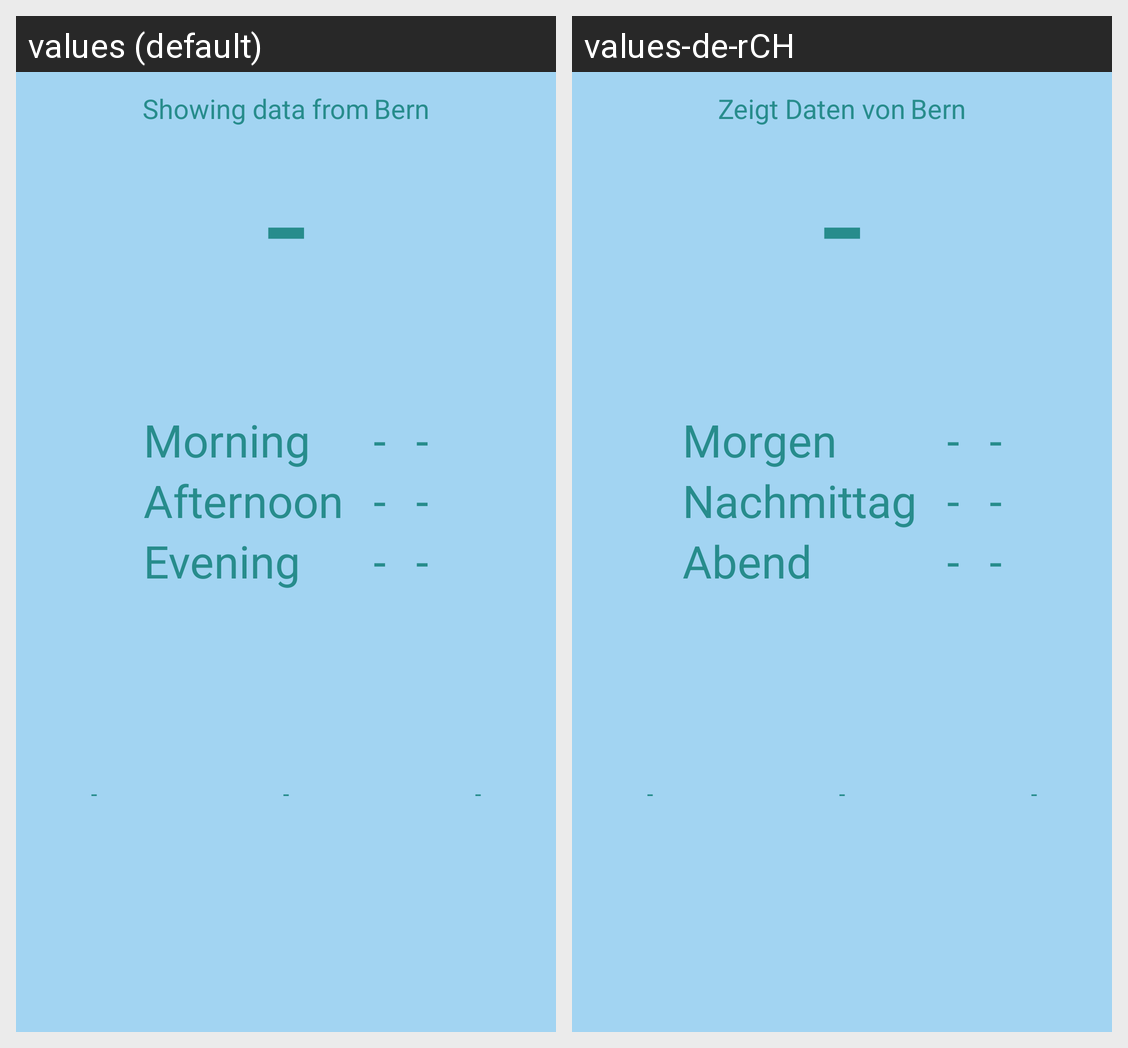

Translations of the strings shown on this Android screen, per locale in the grid:
Android screen res/layout/fragment_weather.xml rendered under 2 locales, left to right: values (default), values-de-rCH. Device: Nexus 5 (rendered at 1080×1920; each locale shown at half size, 540×960, under a caption strip naming it); theme Theme.BadiBuddy.
Strings drawn on this screen, with the default value and each locale's value (text and hints the layout hard-codes, and strings that could not be matched under every locale, appear in the picture but are not listed):

title_morning
  values: Morning
  values-de-rCH: Morgen

title_afternoon
  values: Afternoon
  values-de-rCH: Nachmittag

title_evening
  values: Evening
  values-de-rCH: Abend

text_last_updated
  values: Showing data from
  values-de-rCH: Zeigt Daten von
